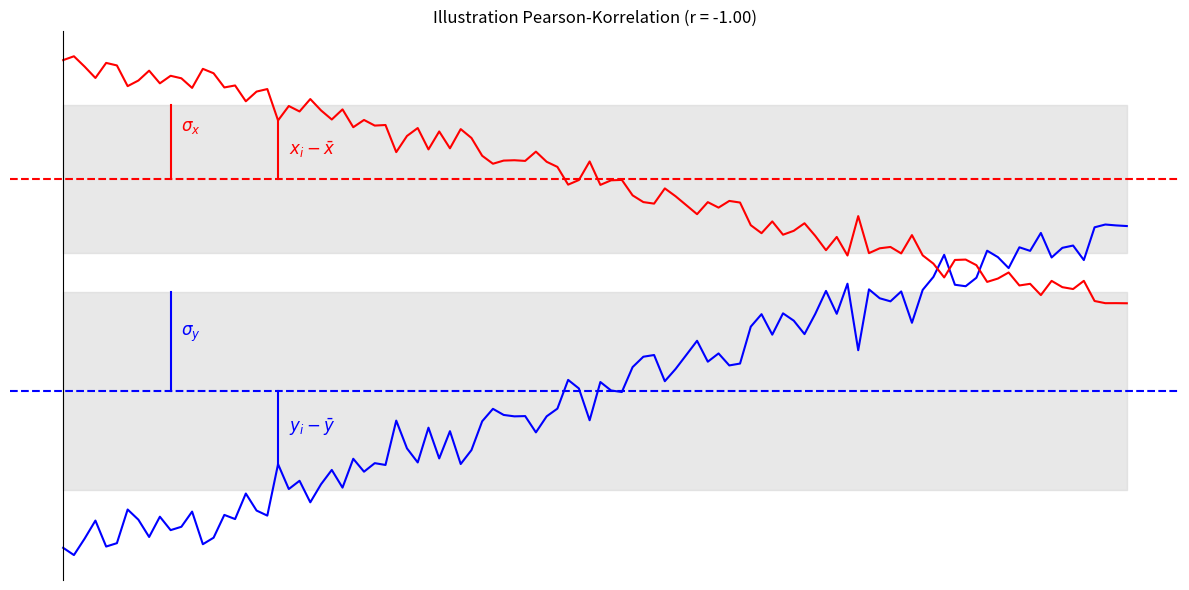

Python code for this plot:
import numpy as np
import matplotlib.pyplot as plt

#from scripts.gaussian_confusion import colors

# Zufallsdaten mit definierter Korrelation
np.random.seed(42)
x = np.linspace(0, 10, 100)
noise = np.random.normal(0, 1, size=100)
y1 = 2 * x + 5 + noise
y2 = -1.5 * x - 0.6 * noise + 35  # vertikal verschoben zur besseren Sichtbarkeit

# Mittelwerte und Standardabweichungen
mean_y1 = np.mean(y1)
std_y1 = np.std(y1)
mean_y2 = np.mean(y2)
std_y2 = np.std(y2)

# Plot
plt.figure(figsize=(12, 6))

# Standardabweichungsbereiche (hellgraue Balken)
plt.fill_between(x, mean_y1 - std_y1, mean_y1 + std_y1, color='lightgray', alpha=0.5, label='Std. Kurve 1')
plt.fill_between(x, mean_y2 - std_y2, mean_y2 + std_y2, color='lightgray', alpha=0.5, label='Std. Kurve 2')

# Mittelwertlinien
plt.axhline(mean_y1, color='blue', linestyle='--', linewidth=1.5, label='Mittelwert Kurve 1')
plt.axhline(mean_y2, color='red', linestyle='--', linewidth=1.5, label='Mittelwert Kurve 2')

# Kurven
plt.plot(x, y1, color='blue', label='Kurve 1')
plt.plot(x, y2, color='red', label='Kurve 2')

# Achsenformatierung: Nur x- und y-Achse sichtbar
ax = plt.gca()
ax.spines['top'].set_visible(False)
ax.spines['right'].set_visible(False)
ax.spines['left'].set_position('zero')
ax.spines['bottom'].set_position('zero')

plt.tick_params(left=False, bottom=False)
plt.xticks([])
plt.yticks([])

ix = 20
px = x[ix]
py1 = 2 * px + 5 + noise[ix]
py2 = -1.5 * px - 0.6 * noise[ix] + 35
line, = plt.plot( [px,px],[mean_y1,py1], label=r'$y_i - \bar{y}$' , color="blue")
plt.text(px + 0.1, 0.5 *(py1 + mean_y1), line.get_label(), color=line.get_color(),
         fontsize=12, va='center', ha='left')

line, = plt.plot( [px,px],[mean_y2,py2], label=r'$x_i - \bar{x}$' , color="red")
plt.text(px + 0.1, 0.5 *(py2 + mean_y2), line.get_label(), color=line.get_color(),
         fontsize=12, va='center', ha='left')


ix = 10
px = x[ix]
py1 = 2 * px + 5 + noise[ix]
py2 = -1.5 * px - 0.6 * noise[ix] + 35
line, = plt.plot( [px,px],[mean_y1,mean_y1+std_y1], label=r'$\sigma_y$' , color="blue")
plt.text(px + 0.1, mean_y1+std_y1-2.5, line.get_label(), color=line.get_color(),
         fontsize=12, va='center', ha='left')

line, = plt.plot( [px,px],[mean_y2,mean_y2 + std_y2], label=r'$\sigma_x$' , color="red")
plt.text(px + 0.1, 0.5 *(py2 + mean_y2), line.get_label(), color=line.get_color(),
         fontsize=12, va='center', ha='left')




# Legende
#plt.legend(loc='upper left')
corr_coef = np.corrcoef(y1, y2)[0, 1]
plt.title(f"Illustration Pearson-Korrelation (r = {corr_coef:.2f})")
#plt.title("Pearson-Korrelation: r = -0.96")
plt.tight_layout()
plt.savefig("pearson2.png")
plt.show()
